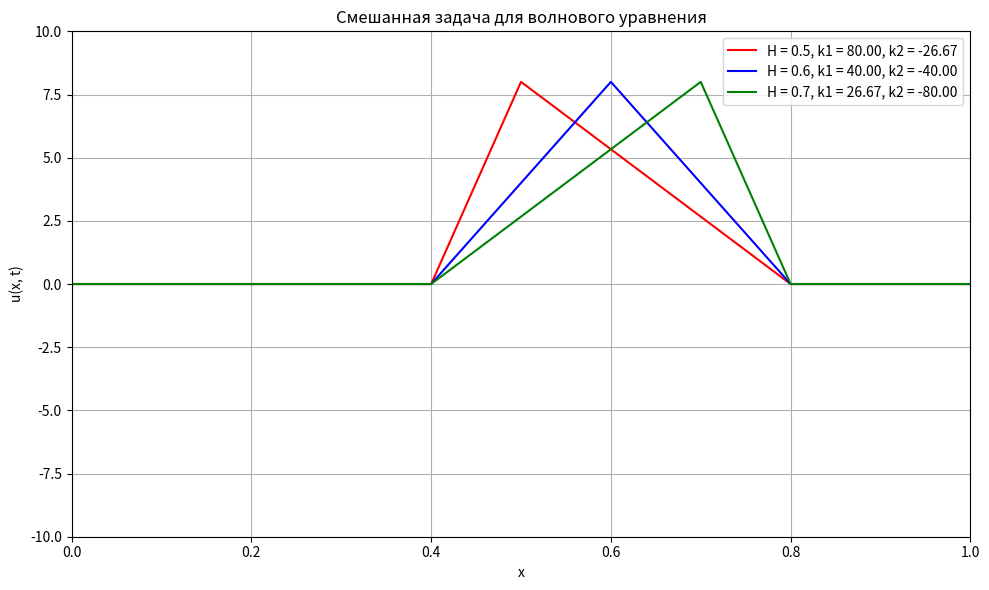

This chart was generated by the following Python code:
import numpy as np
import matplotlib.pyplot as plt
from matplotlib.animation import FuncAnimation


L = 1.0
T = 5
Nx = 200
Nt = 5000
c = 1.0
x = np.linspace(0, L, Nx + 1)
dx = x[1] - x[0]
dt = T / Nt
r = c * dt / dx

H_values = [0.5, 0.6, 0.7]


# Ищем параметры для начального условия f(x)
def DefineInitialCondition(H):
    x1, y1 = 0.4, 0.0
    x2, y2 = 0.8, 0.0
    xH, yH = H, 8.0

    k1 = yH / (xH - x1)
    k2 = yH / (xH - x2)

    def f(x):
        if 0.4 <= x <= H:
            return k1 * (x - 0.4)
        elif H < x <= 0.8:
            return k2 * (x - 0.8)
        else:
            return 0.0

    return np.vectorize(f), k1, k2


all_solutions = []
labels = []


for H in H_values:
    f_func, k1, k2 = DefineInitialCondition(H)
    u0 = f_func(x)
    u1 = np.zeros_like(u0)
    u_next = np.zeros_like(u0)

    # Решаем начальное условие: du/dt = 0
    for i in range(1, Nx):
        u1[i] = u0[i] + 0.5 * r**2 * (u0[i + 1] - 2 * u0[i] + u0[i - 1])

    # Эволюция во времени
    u_prev = u0.copy()
    u_curr = u1.copy()
    solution = [u0.copy(), u1.copy()]

    # Решаем уравнение
    for n in range(2, Nt):
        for i in range(1, Nx):
            u_next[i] = (
                2 * (1 - r**2) * u_curr[i]
                - u_prev[i]
                + r**2 * (u_curr[i + 1] + u_curr[i - 1])
            )
        u_next[0] = u_next[Nx] = 0
        u_prev, u_curr = u_curr, u_next.copy()
        solution.append(u_curr.copy())

    all_solutions.append(solution)
    labels.append(f"H = {H}, k1 = {k1:.2f}, k2 = {k2:.2f}")


colors = ["red", "blue", "green"]

fig, ax = plt.subplots(figsize=(10, 6))
lines = []
for color, label in zip(colors, labels):
    (line,) = ax.plot(x, all_solutions[0][0], color=color, label=label)
    lines.append(line)

ax.set_ylim(-10, 10)
ax.set_xlim(0, 1)
ax.set_xlabel("x")
ax.set_ylabel("u(x, t)")
ax.grid(True)
ax.legend()


def update(frame):
    for sol, line in zip(all_solutions, lines):
        line.set_ydata(sol[frame])
    ax.set_title(f"Смешанная задача для волнового уравнения")
    return lines


ani = FuncAnimation(fig, update, frames=range(0, Nt, Nt // 300), interval=70, blit=True)
plt.tight_layout()
plt.show()
